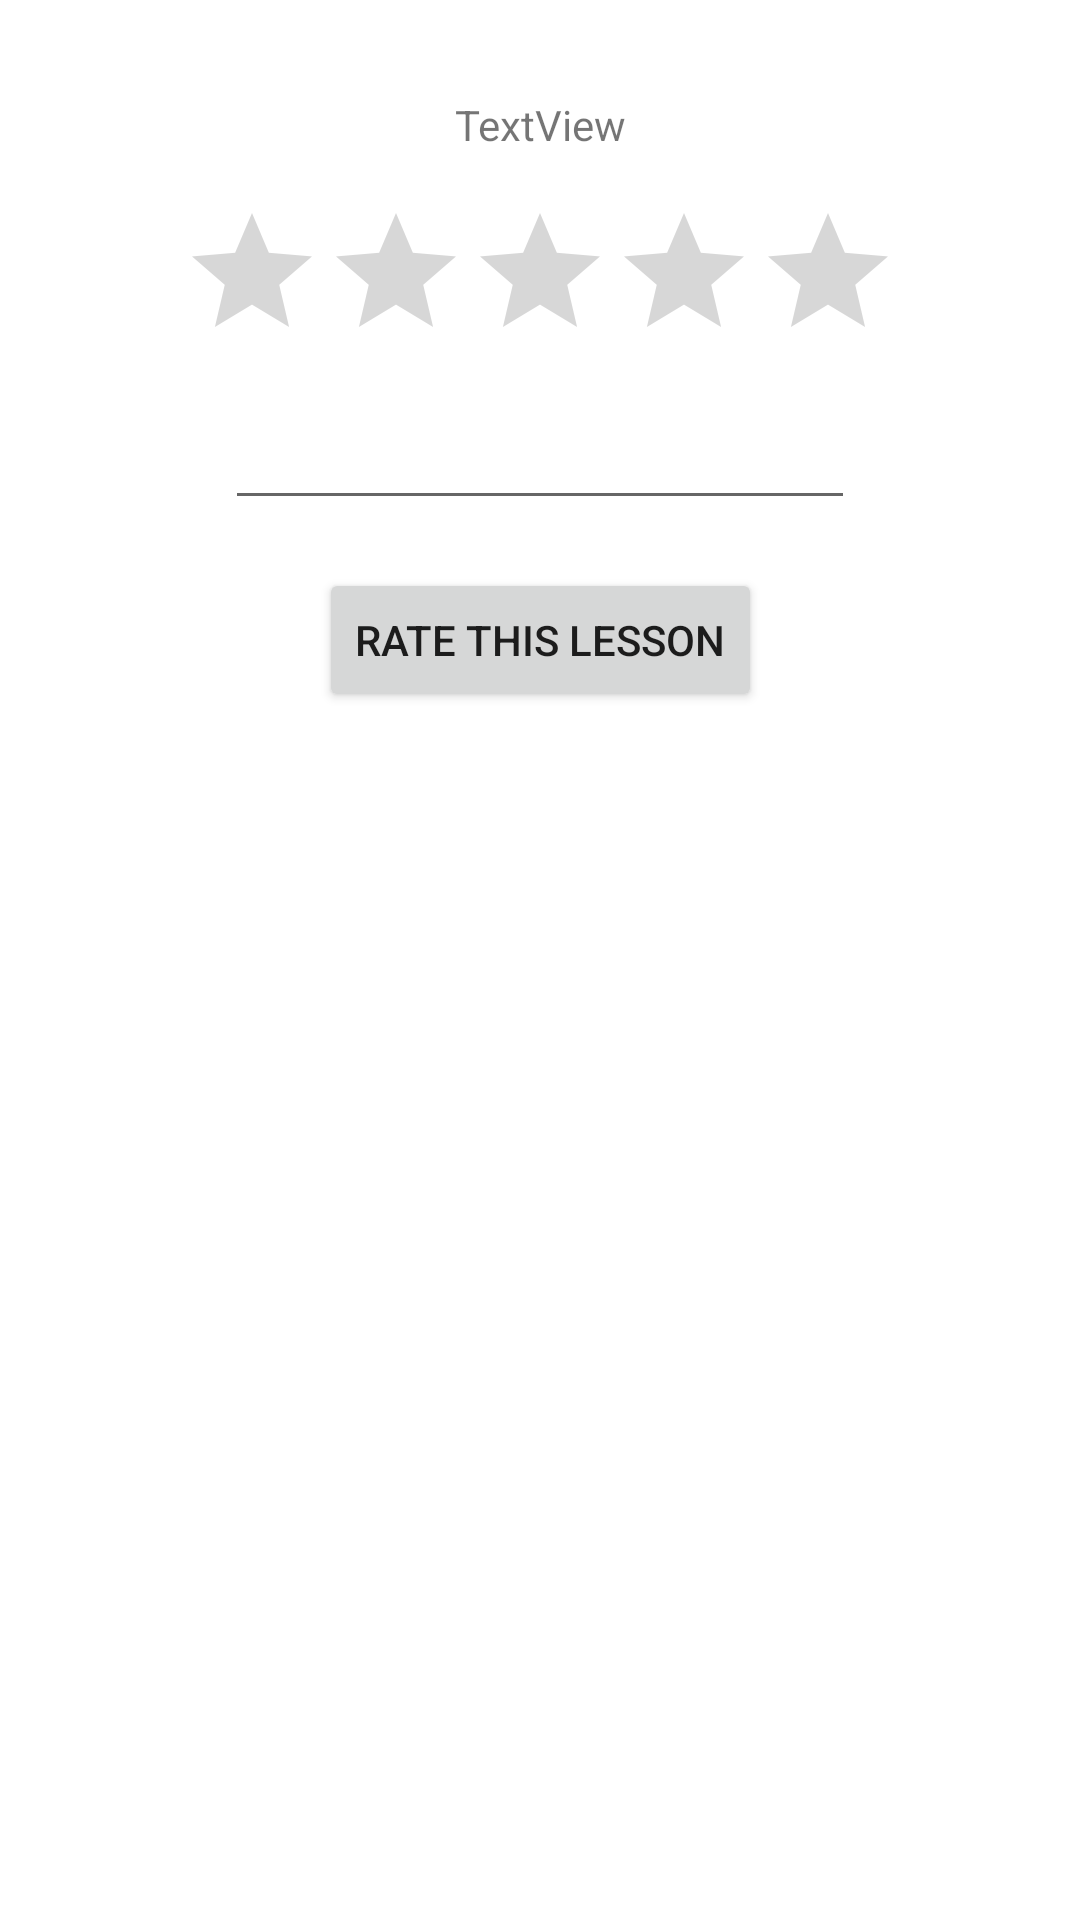

Reconstruct the res/layout file that produces this screen, plus the resources it refers to.
<!-- AndroidManifest.xml: application theme Theme.LoggingViewsAndActivity -->
<!-- res/layout/activity_lesson_rating.xml -->
<?xml version="1.0" encoding="utf-8"?>
<androidx.constraintlayout.widget.ConstraintLayout xmlns:android="http://schemas.android.com/apk/res/android"
    xmlns:app="http://schemas.android.com/apk/res-auto"
    xmlns:tools="http://schemas.android.com/tools"
    android:layout_width="match_parent"
    android:layout_height="match_parent"
    tools:context=".LessonRatingActivity">

    <TextView
        android:id="@+id/lesson_rating_header"
        android:layout_width="wrap_content"
        android:layout_height="wrap_content"
        android:layout_marginTop="32dp"
        android:text="TextView"
        app:layout_constraintEnd_toEndOf="parent"
        app:layout_constraintStart_toStartOf="parent"
        app:layout_constraintTop_toTopOf="parent" />

    <RatingBar
        android:id="@+id/lesson_rating_bar"
        android:layout_width="wrap_content"
        android:layout_height="wrap_content"
        android:layout_marginTop="16dp"
        android:numStars="5"
        app:layout_constraintEnd_toEndOf="parent"
        app:layout_constraintStart_toStartOf="parent"
        app:layout_constraintTop_toBottomOf="@+id/lesson_rating_header" />

    <EditText
        android:id="@+id/lesson_feedback"
        android:layout_width="wrap_content"
        android:layout_height="wrap_content"
        android:layout_marginStart="8dp"
        android:layout_marginTop="8dp"
        android:layout_marginEnd="8dp"
        android:ems="10"
        android:gravity="start|top"
        android:inputType="textMultiLine"
        app:layout_constraintEnd_toEndOf="parent"
        app:layout_constraintStart_toStartOf="parent"
        app:layout_constraintTop_toBottomOf="@+id/lesson_rating_bar" />

    <Button
        android:id="@+id/rate_lesson"
        android:layout_width="wrap_content"
        android:layout_height="wrap_content"
        android:layout_marginStart="8dp"
        android:layout_marginTop="16dp"
        android:layout_marginEnd="8dp"
        android:text="Rate this Lesson"
        app:layout_constraintEnd_toEndOf="parent"
        app:layout_constraintStart_toStartOf="parent"
        app:layout_constraintTop_toBottomOf="@+id/lesson_feedback" />

</androidx.constraintlayout.widget.ConstraintLayout>
<!-- resources referenced by this layout -->
<resources>
  <style name="Theme.LoggingViewsAndActivity" parent="Theme.MaterialComponents.DayNight.DarkActionBar">
          
          <item name="colorPrimary">@color/purple_500</item>
          <item name="colorPrimaryVariant">@color/purple_700</item>
          <item name="colorOnPrimary">@color/white</item>
          
          <item name="colorSecondary">@color/teal_200</item>
          <item name="colorSecondaryVariant">@color/teal_700</item>
          <item name="colorOnSecondary">@color/black</item>
          
          <item name="android:statusBarColor" tools:targetApi="l">?attr/colorPrimaryVariant</item>
          
      </style>
  <!-- not gathered from this repository: default colours our renderer supplied (Android Studio template values) -->
  <color name="purple_500">#FF6200EE</color>
  <color name="purple_700">#FF3700B3</color>
  <color name="teal_200">#FF03DAC5</color>
  <color name="teal_700">#FF018786</color>
  <color name="black">#FF000000</color>
  <color name="white">#FFFFFFFF</color>
</resources>
